Labelled photos from "splitted_data", an image-classification folder in murtathaalnajjar/pneumonia-AI-detection-school-project. The possible labels are: normal, pneumonia.

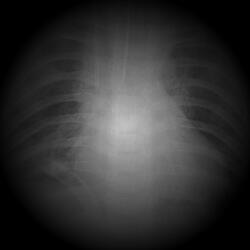
Label: pneumonia

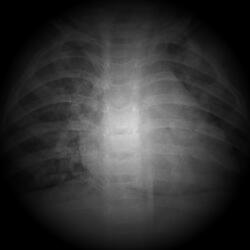
Label: pneumonia

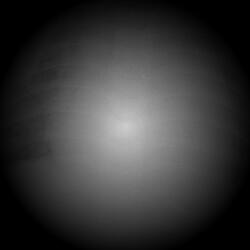
Label: pneumonia

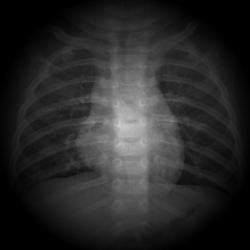
Label: normal

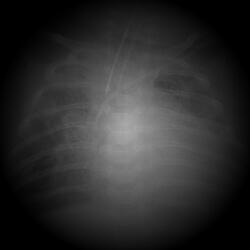
Label: pneumonia

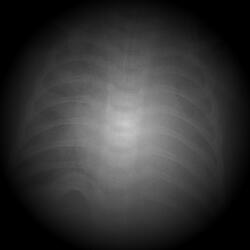
Label: pneumonia
